Run: headless pygame with SDL's dummy video driver; simulated clock (each Clock.tick advances the game by its frame time, no real sleeping); random seed 0; keys injected as events and as key.get_pressed() state; mouse plan: one left click at the window centre at the start of phase 2, then a move to the lower-right quarter at the start of phase 3.
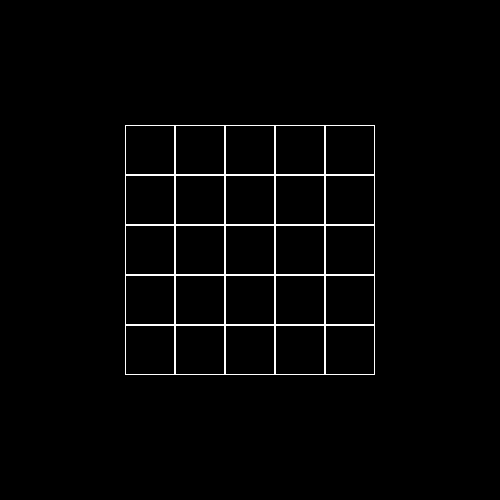
Frame 1 of 4 · flips 1–60 · no input
Frame 2 of 4 · flips 61–180 · clicked the window centre · tapped SPACE, RETURN · held RIGHT (→), D · screen unchanged from frame 1, image omitted
Frame 3 of 4 · flips 181–300 · moved the mouse to the lower-right quarter · held DOWN (↓), S · screen unchanged from frame 2, image omitted
Frame 4 of 4 · flips 301–420 · held LEFT (←), A, UP (↑), W · screen unchanged from frame 3, image omitted

The pygame program that drew these frames:

import pygame

drawings = {1: [[1, 0, 1, 0, 1], [0, 1, 1, 1, 0], [1, 1, 0, 1, 1],
                [0, 1, 1, 1, 0], [1, 0, 1, 0, 1]],
            2: None,
            3: None,
            4: None,
            5: None,
            6: None,
            7: None,
            8: None,
            9: None}

#pygame.font.SysFont('arial', 36)

pygame.init()


class Board:
    # создание поля
    def __init__(self, width):
        height = width
        cell_size = 50
        left = (size[0] / 2) - (width * cell_size / 2)
        top = (size[0] / 2) - (width * cell_size / 2)
        self.width = width
        self.height = height
        self.board = [[0] * width for _ in range(height)]

        self.left = 0
        self.top = 0
        self.cell_size = 0
        self.set_view(left, top, cell_size)

    def set_view(self, left, top, cell_size):
        self.left = left
        self.top = top
        self.cell_size = cell_size

    def render(self):
        for y in range(self.height):
            for x in range(self.width):
                if self.board[y][x] == 1:
                    pygame.draw.rect(screen, pygame.color.Color("pink"),
                                     (x * self.cell_size + self.left, y * self.cell_size + self.top,
                                      self.cell_size,
                                      self.cell_size))
                pygame.draw.rect(screen, pygame.color.Color("white"),
                                 (x * self.cell_size + self.left, y * self.cell_size + self.top,
                                  self.cell_size,
                                  self.cell_size), 1)

    def get_cell(self, mouse_pos):
        cell_x = (mouse_pos[0] - self.left) // self.cell_size
        cell_y = (mouse_pos[1] - self.top) // self.cell_size
        if cell_x < 0 or cell_x >= self.width or cell_y < 0 or cell_y >= self.height:
            return None
        return cell_x, cell_y

    def get_click(self, mouse_pos):
        cell = self.get_cell(mouse_pos)
        if cell:
            self.on_click(cell)

    def on_click(self, cell_coords):
        global flag
        cell_x = int(cell_coords[0])
        cell_y = int(cell_coords[1])
        if not(cell_x < 0 or cell_x >= self.width or cell_y < 0 or cell_y >= self.height):
            if self.board[cell_y][cell_x] != 1 and drawings[1][cell_y][cell_x] == 1:
                self.board[cell_y][cell_x] = (self.board[cell_y][cell_x] + 1) % 2
            else:
                flag -= 1
            #print(drawings[1][cell_y][cell_x])


size = (500, 500)
screen = pygame.display.set_mode(size)

board = Board(len(drawings[1]))

flag = 3

running = True
while running:
    for event in pygame.event.get():
        if event.type == pygame.QUIT or flag == 0:
            running = False
        if event.type == pygame.MOUSEBUTTONDOWN and event.button == 1:
            board.get_click(event.pos)

    screen.fill((0, 0, 0))
    board.render()
    pygame.display.flip()
pygame.quit()
